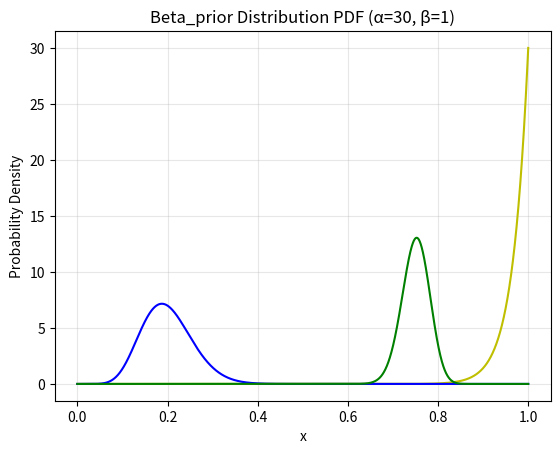

Recreate this plot in Python.
'''
a)

The Prior model indicates that pi has a very
big chance to take on a value roughly equal to one
with a very high degree of certainty.

The Likelihood function shows that it is most
likely that pi is in the range of 0.15 to 0.3
from some collected data.

The difference seems to indikace that the prior
model is not a very good one since the collected
data seems to say otherwise.
'''

'''
b)

The Posterior model shows that the value of pi
after accounting for the collected data has shifted
the predicted pi from roughly one to somewhere
around 0.65 to 0.85.

The Posterior model aligns more closely with the
prior than the lilelihood.
'''

import numpy as np
from scipy import stats
from matplotlib import pyplot as plt

alpha_prior, beta_prior = 30, 1
alpha_likelihood, beta_likelihood = 10, 40
alpha_posterior, beta_posterior = 150, 50


x_prior = np.linspace(0, 1, 10000)
x_likelihood = np.linspace(0, 1, 10000)
x_posterior = np.linspace(0, 1, 10000)
y_prior = stats.beta.pdf(x_prior, alpha_prior, beta_prior)
y_likelihood = stats.beta.pdf(x_likelihood, alpha_likelihood, beta_likelihood)
y_posterior = stats.beta.pdf(x_posterior, alpha_posterior, beta_posterior)


plt.figure()
plt.plot(x_prior, y_prior, 'y-')
plt.plot(x_likelihood, y_likelihood, "b-")
plt.plot(x_posterior, y_posterior, 'g-')
plt.title(f'Beta_prior Distribution PDF (α={alpha_prior}, β={beta_prior})')
plt.xlabel('x')
plt.ylabel('Probability Density')
plt.grid(True, alpha=0.3)
plt.show()
